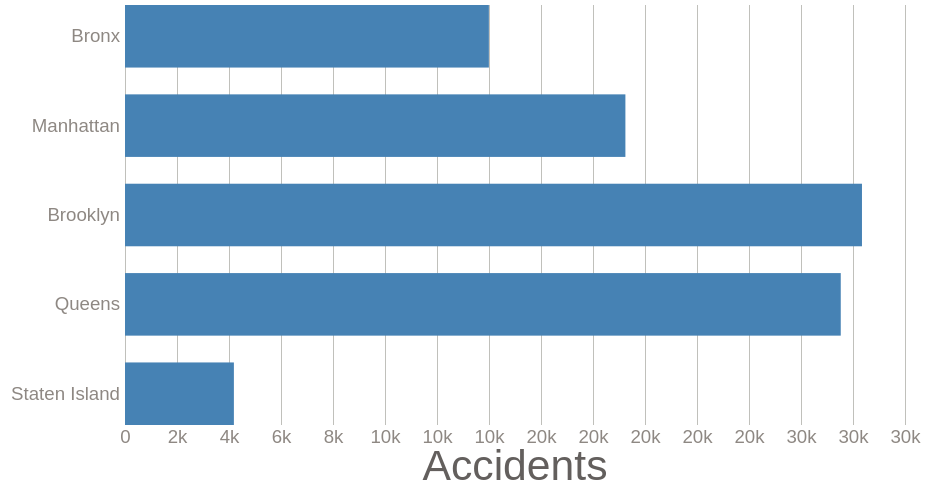
D3 v4 page, settled after 360 driven frames (6 s of simulated time); the page loaded 1 data file(s).



      const xValue = d => d.Accidents;
      const xLabel = 'Accidents';
      const yValue = d => d.borough;
      const yLabel = 'Boroughs';
      const margin = { left: 150, right: 30, top: 5, bottom: 75 };

      const svg = d3.select('svg');
      const width = svg.attr('width');
      const height = svg.attr('height');
      const innerWidth = width - margin.left - margin.right;
      const innerHeight = height - margin.top - margin.bottom;

      const g = svg.append('g')
          .attr('transform', `translate(${margin.left},${margin.top})`);
      const xAxisG = g.append('g')
          .attr('transform', `translate(0, ${innerHeight})`);
      const yAxisG = g.append('g');

      xAxisG.append('text')
          .attr('class', 'axis-label')
          .attr('x', innerWidth / 2)
          .attr('y', 55)
          .text(xLabel);

      const xScale = d3.scaleLinear();
      const yScale = d3.scaleBand()
        .paddingInner(0.3)
        .paddingOuter(0);

      const xTicks = 10;
      const xAxis = d3.axisBottom()
        .scale(xScale)
        .ticks(xTicks)
        .tickPadding(5)
        .tickFormat(d3.format('.0s'))
        .tickSize(-innerHeight);

      const yAxis = d3.axisLeft()
        .scale(yScale)
        .tickPadding(5)
        .tickSize(-innerWidth);

      const row = d => {
        const Accidents = d['Accidents'];
        return {
          borough: d['Boroughs'],
          Accidents: +Accidents.replace(/,/g, '')
        };
      };

      d3.csv('save.csv', row, save => {
        yScale
          .domain(save.map(yValue).reverse())
          .range([innerHeight, 0]);

        xScale
          .domain([0, d3.max(save, xValue)])
          .range([0, innerWidth])
          .nice(xTicks);

        g.selectAll('rect').data(save)
          .enter().append('rect')
            .attr('x', 0)
            .attr('y', d => yScale(yValue(d)))
            .attr('width', d => xScale(xValue(d)))
            .attr('height', d => yScale.bandwidth())
            .attr('fill', 'steelblue');

        xAxisG.call(xAxis);

        yAxisG.call(yAxis);
        yAxisG.selectAll('.tick line').remove();
      });
    

### data: save.csv
Boroughs, Accidents
Bronx, 13995
Manhattan, 19246
Brooklyn, 28345
Queens, 27529
Staten Island, 4188